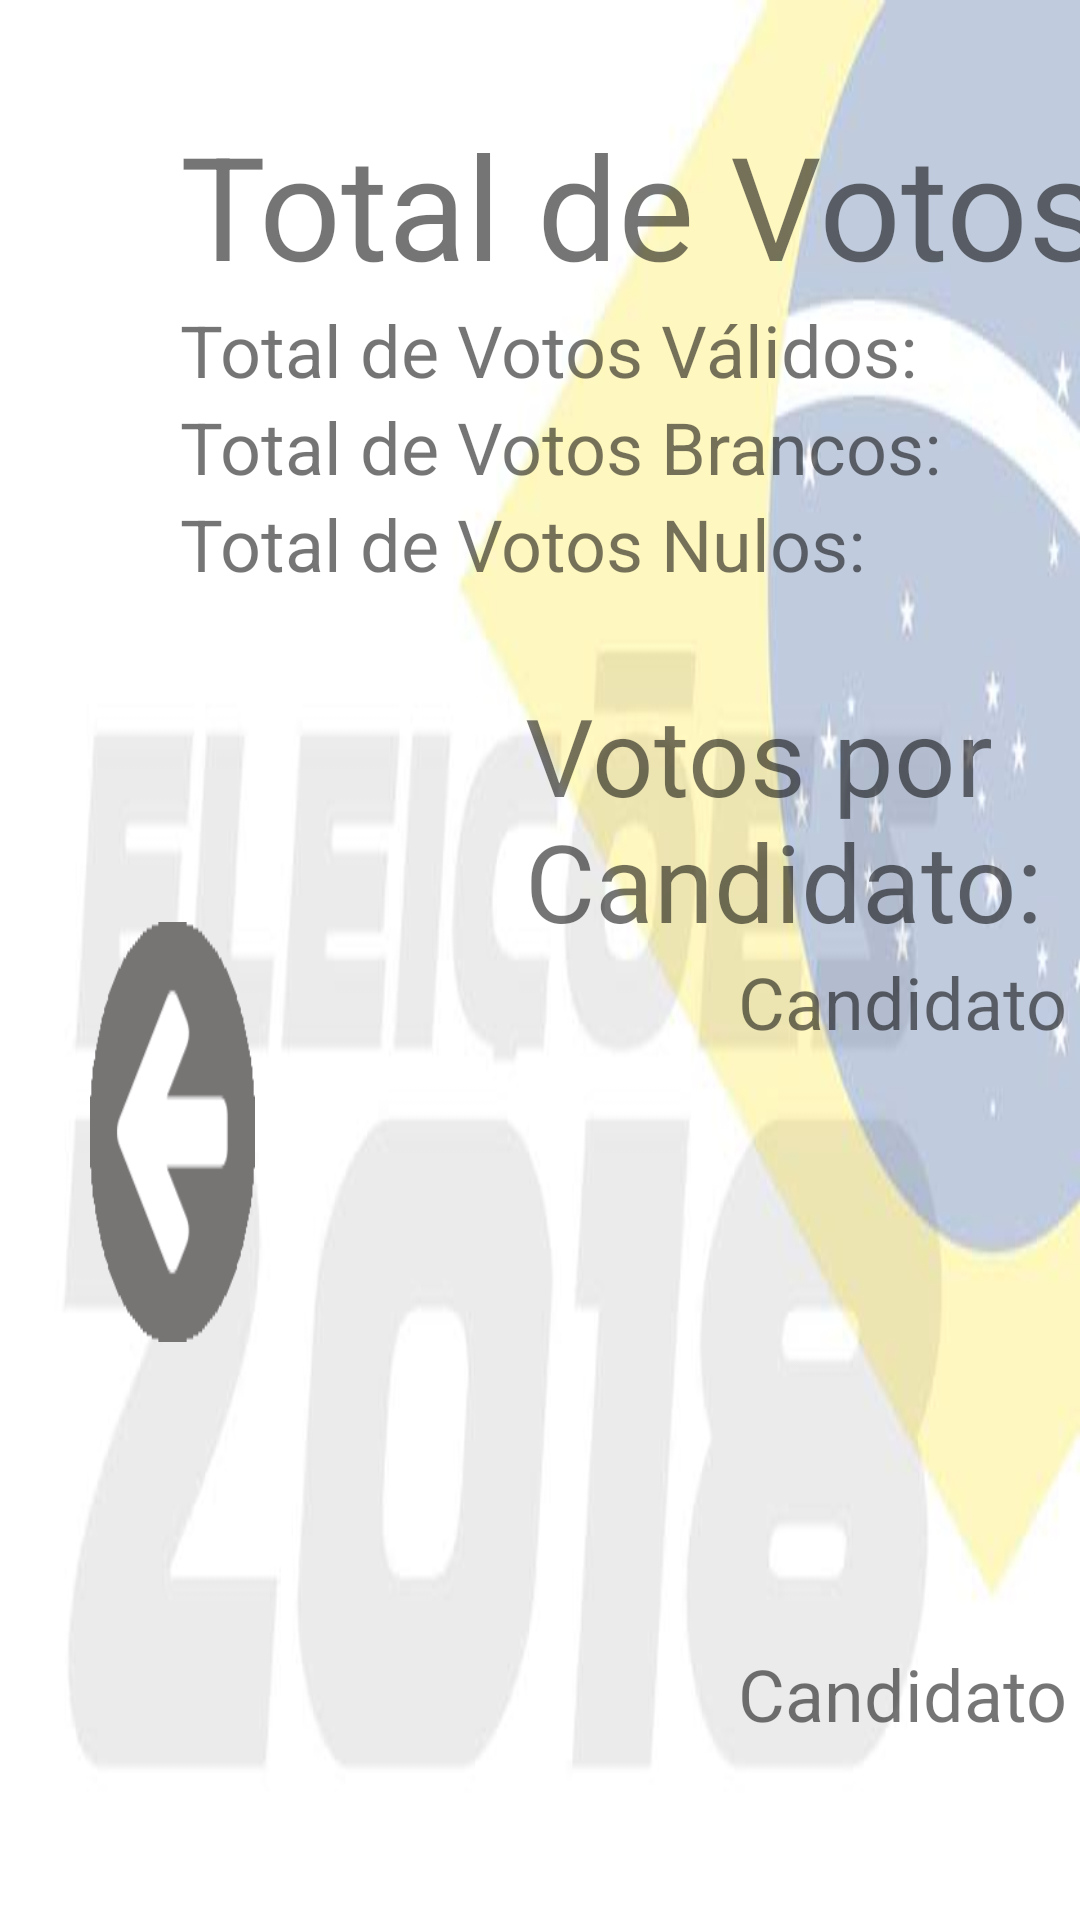

Write the Android layout XML for this screen, with the resource values it uses.
<!-- AndroidManifest.xml: fallback theme Theme.MaterialComponents.DayNight.NoActionBar -->
<!-- res/layout/totaldevotos.xml -->
<?xml version="1.0" encoding="utf-8"?>
<LinearLayout xmlns:android="http://schemas.android.com/apk/res/android"
    xmlns:app="http://schemas.android.com/apk/res-auto"
    xmlns:tools="http://schemas.android.com/tools"
    android:id="@+id/linearLayout4"
    android:layout_width="match_parent"
    android:layout_height="match_parent"
    android:background="@drawable/mainvotacao"
    android:orientation="vertical"
    tools:layout_editor_absoluteX="29dp"
    tools:layout_editor_absoluteY="16dp">

    <LinearLayout
        android:layout_width="match_parent"
        android:layout_height="wrap_content"
        android:orientation="horizontal">

        <TextView
            android:id="@+id/tv_totalVotos"
            android:layout_width="400dp"
            android:layout_height="wrap_content"
            android:layout_marginStart="60dp"
            android:layout_marginTop="36dp"
            android:layout_weight="1"
            android:text="Total de Votos"
            android:textSize="48sp" />

        <TextView
            android:id="@+id/tv_totalVotosResultado"
            android:layout_width="wrap_content"
            android:layout_height="match_parent"
            android:layout_marginTop="36dp"
            android:layout_weight="1"
            android:text="00"
            android:textAlignment="textEnd"
            android:textAllCaps="false"
            android:textSize="48sp"
            android:typeface="normal" />
    </LinearLayout>

    <LinearLayout
        android:layout_width="match_parent"
        android:layout_height="wrap_content"
        android:orientation="horizontal">

        <TextView
            android:id="@+id/tv_votosValidos"
            android:layout_width="400dp"
            android:layout_height="wrap_content"
            android:layout_marginStart="60dp"
            android:layout_weight="1"
            android:text="Total de Votos Válidos:"
            android:textSize="24sp" />

        <TextView
            android:id="@+id/tv_votosValidosResultado"
            android:layout_width="wrap_content"
            android:layout_height="match_parent"
            android:layout_weight="1"
            android:text="TextView"
            android:textAlignment="textStart"
            android:textSize="24sp" />
    </LinearLayout>

    <LinearLayout
        android:layout_width="match_parent"
        android:layout_height="wrap_content"
        android:orientation="horizontal">

        <TextView
            android:id="@+id/tv_votosBrancos"
            android:layout_width="400dp"
            android:layout_height="wrap_content"
            android:layout_marginStart="60dp"
            android:layout_weight="1"
            android:text="Total de Votos Brancos:"
            android:textSize="24sp" />

        <TextView
            android:id="@+id/tv_votosBrancosResultado"
            android:layout_width="wrap_content"
            android:layout_height="match_parent"
            android:layout_weight="1"
            android:text="TextView"
            android:textAlignment="textStart"
            android:textSize="24sp" />
    </LinearLayout>

    <LinearLayout
        android:layout_width="match_parent"
        android:layout_height="wrap_content"
        android:orientation="horizontal">

        <TextView
            android:id="@+id/tv_votosAnulados"
            android:layout_width="400dp"
            android:layout_height="wrap_content"
            android:layout_marginStart="60dp"
            android:layout_weight="1"
            android:text="Total de Votos Nulos:"
            android:textSize="24sp" />

        <TextView
            android:id="@+id/tv_votosAnuladosResultado"
            android:layout_width="wrap_content"
            android:layout_height="match_parent"
            android:layout_weight="1"
            android:text="TextView"
            android:textAlignment="textStart"
            android:textSize="24sp" />
    </LinearLayout>

    <LinearLayout
        android:layout_width="wrap_content"
        android:layout_height="match_parent"
        android:layout_marginBottom="8dp"
        android:layout_marginTop="30dp"
        android:orientation="horizontal">

        <Button
            android:id="@+id/bt_Voltar"
            android:layout_width="140dp"
            android:layout_height="140dp"
            android:layout_marginBottom="20dp"
            android:layout_marginStart="30dp"
            android:layout_marginTop="80dp"
            android:layout_weight="1"
            android:background="@drawable/back2"
            android:paddingBottom="8dp"
            android:textAlignment="center"
            android:textAppearance="@android:style/TextAppearance.DeviceDefault.Large"
            android:textSize="36sp"
            app:layout_constraintBottom_toBottomOf="parent"
            app:layout_constraintEnd_toEndOf="parent" />

        <LinearLayout
            android:layout_width="match_parent"
            android:layout_height="match_parent"
            android:layout_marginLeft="90dp"
            android:layout_weight="1"
            android:orientation="horizontal">

            <LinearLayout
                android:layout_width="match_parent"
                android:layout_height="match_parent"
                android:layout_weight="1"
                android:orientation="vertical">

                <TextView
                    android:id="@+id/Candidatos"
                    android:layout_width="match_parent"
                    android:layout_height="wrap_content"
                    android:text="Votos por Candidato:"
                    android:textSize="36sp" />

                <LinearLayout
                    android:layout_width="match_parent"
                    android:layout_height="wrap_content"
                    android:orientation="horizontal">

                    <TextView
                        android:id="@+id/tv_cand1"
                        android:layout_width="400dp"
                        android:layout_height="wrap_content"
                        android:layout_weight="1"
                        android:text="Candidato 1"
                        android:textAlignment="viewEnd"
                        android:textSize="24sp" />

                    <TextView
                        android:id="@+id/tv_votos_cand1"
                        android:layout_width="match_parent"
                        android:layout_height="wrap_content"
                        android:layout_marginLeft="20dp"
                        android:layout_weight="1"
                        android:text="TextView"
                        android:textSize="24sp" />
                </LinearLayout>

                <LinearLayout
                    android:layout_width="match_parent"
                    android:layout_height="wrap_content"
                    android:orientation="horizontal">

                    <TextView
                        android:id="@+id/tv_cand2"
                        android:layout_width="400dp"
                        android:layout_height="wrap_content"
                        android:layout_weight="1"
                        android:text="Candidato 2"
                        android:textAlignment="viewEnd"
                        android:textSize="24sp" />

                    <TextView
                        android:id="@+id/tv_votos_cand2"
                        android:layout_width="match_parent"
                        android:layout_height="wrap_content"
                        android:layout_marginLeft="20dp"
                        android:layout_weight="1"
                        android:text="TextView"
                        android:textSize="24sp" />

                </LinearLayout>

                <LinearLayout
                    android:layout_width="match_parent"
                    android:layout_height="wrap_content"
                    android:orientation="horizontal">


                    <TextView
                        android:id="@+id/tv_cand3"
                        android:layout_width="400dp"
                        android:layout_height="wrap_content"
                        android:layout_weight="1"
                        android:text="Candidato 3"
                        android:textAlignment="viewEnd"
                        android:textSize="24sp" />

                    <TextView
                        android:id="@+id/tv_votos_cand3"
                        android:layout_width="match_parent"
                        android:layout_height="wrap_content"
                        android:layout_marginLeft="20dp"
                        android:layout_weight="1"
                        android:text="TextView"
                        android:textSize="24sp" />

                </LinearLayout>

                <LinearLayout
                    android:layout_width="match_parent"
                    android:layout_height="match_parent"
                    android:layout_weight="1"
                    android:orientation="horizontal">

                    <TextView
                        android:id="@+id/tv_cand4"
                        android:layout_width="400dp"
                        android:layout_height="wrap_content"
                        android:layout_weight="1"
                        android:text="Candidato 4"
                        android:textAlignment="viewEnd"
                        android:textSize="24sp" />

                    <TextView
                        android:id="@+id/tv_votos_cand4"
                        android:layout_width="match_parent"
                        android:layout_height="wrap_content"
                        android:layout_marginLeft="20dp"
                        android:layout_weight="1"
                        android:text="TextView"
                        android:textSize="24sp" />
                </LinearLayout>
            </LinearLayout>

        </LinearLayout>

    </LinearLayout>

</LinearLayout>
<!-- resources referenced by this layout -->
<resources>
  <!-- drawable back2: png bitmap (drawable, 1437 bytes) -->
  <!-- drawable mainvotacao: jpg bitmap (drawable, 11792 bytes) -->
</resources>
